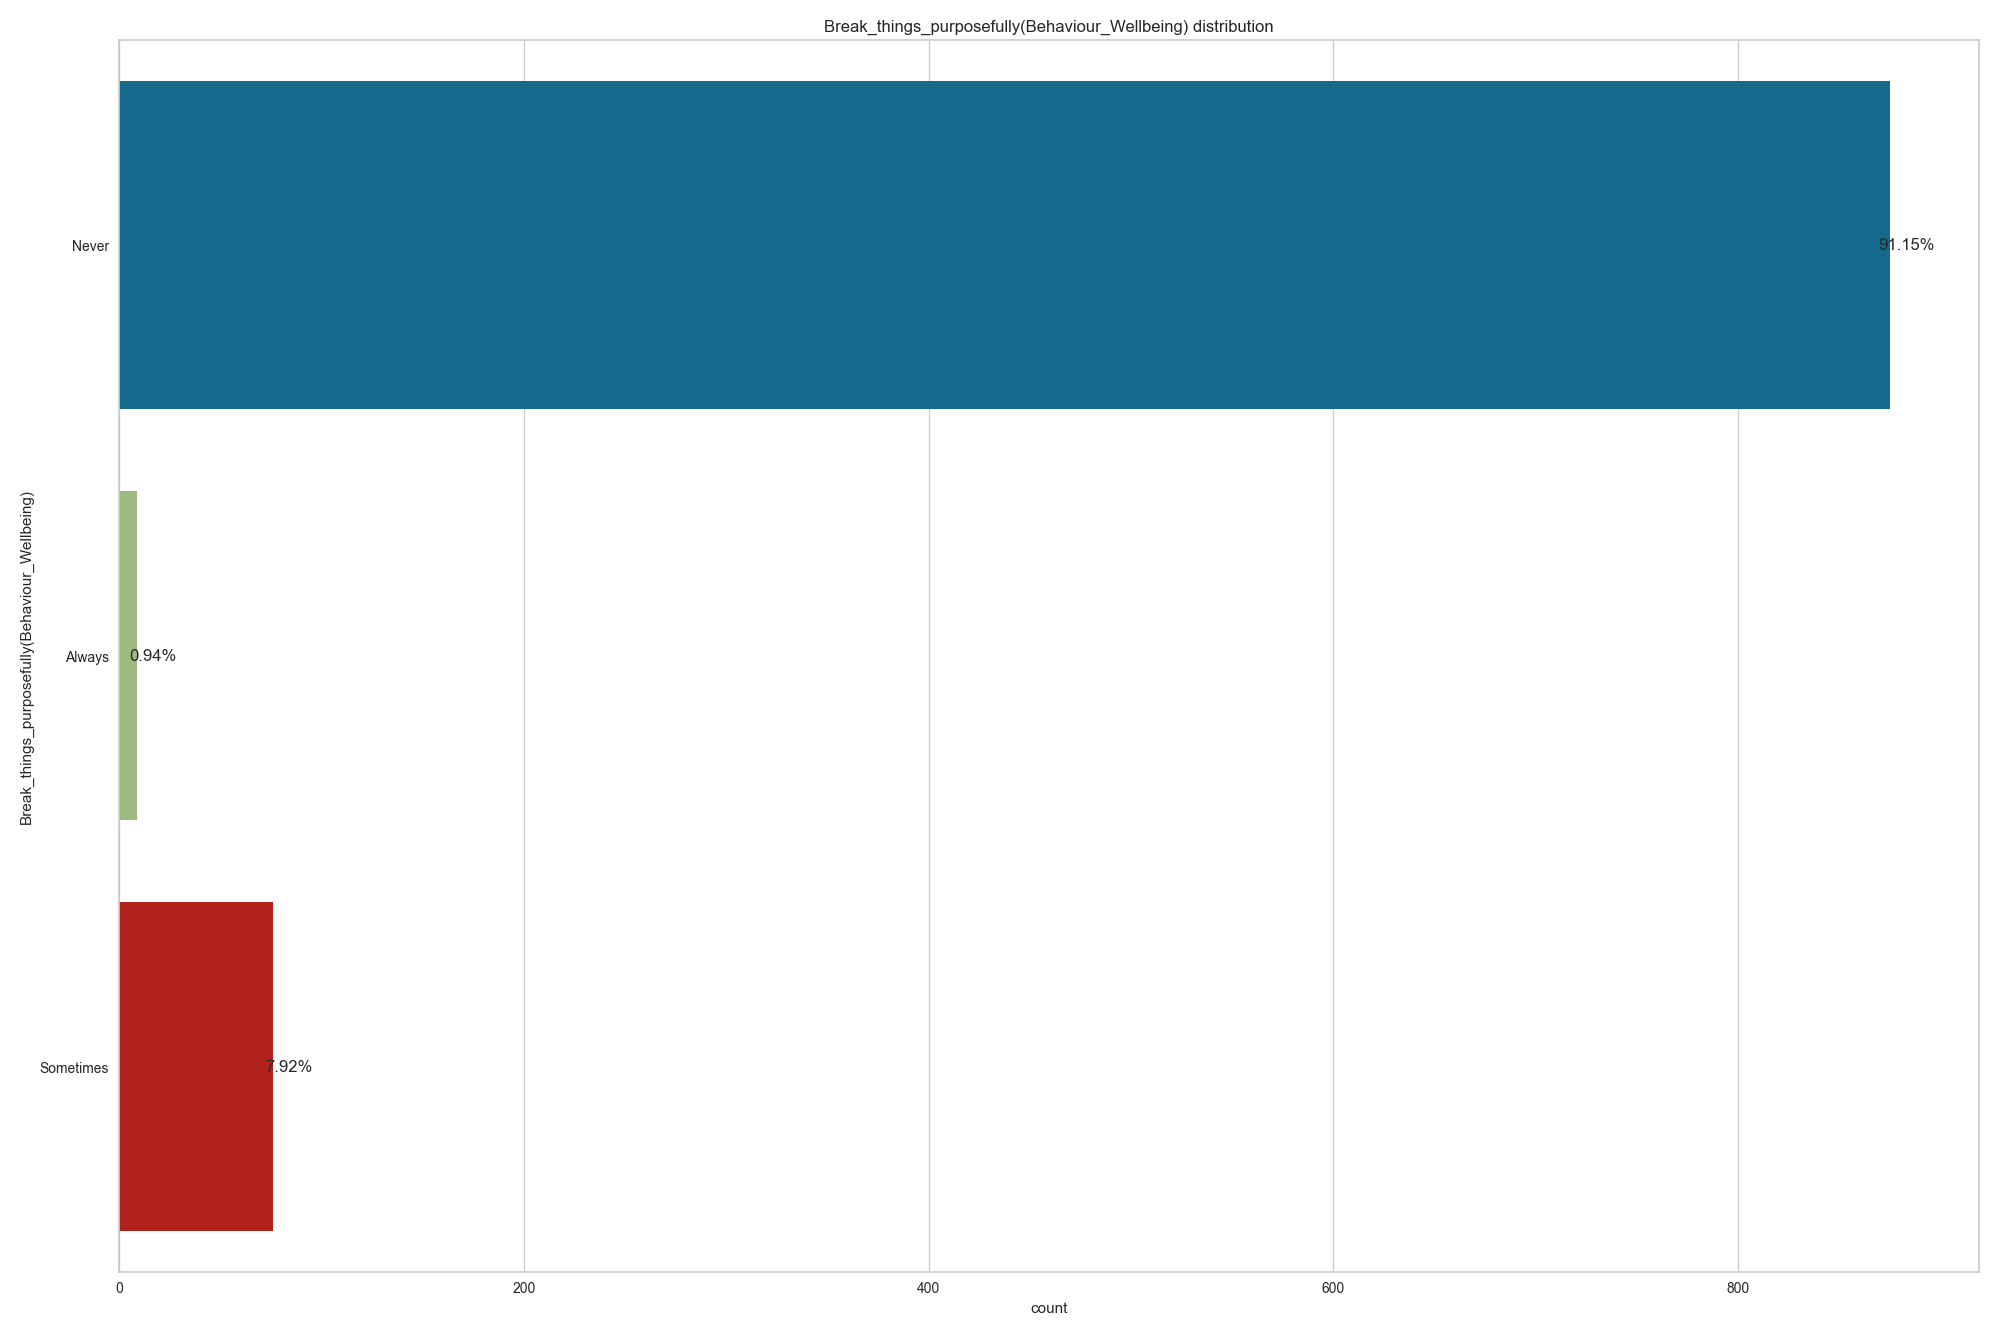

Data behind this chart, as committed beside it:
, Break_things_purposefully(Behaviour_Well…
Never, 875
Sometimes, 76
Always, 9
